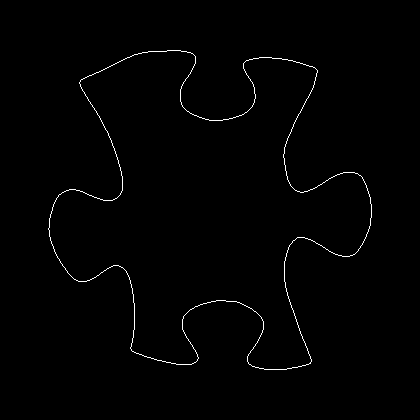

The table this chart was drawn from, first rows:
48, 228
48, 229
49, 230
49, 231
49, 232
49, 233
49, 234
49, 235
49, 236
50, 237
50, 238
50, 239
50, 240
51, 241
51, 242
51, 243
52, 244
52, 245
53, 246
53, 247
53, 248
54, 249
54, 250
54, 251
55, 252
55, 253
56, 254
56, 255
57, 256
57, 257
58, 258
59, 259
59, 260
60, 261
60, 262
61, 263
62, 264
62, 265
63, 266
64, 267
65, 268
65, 269
66, 270
67, 271
67, 272
68, 273
69, 274
70, 275
71, 276
72, 277
73, 278
74, 279
75, 279
76, 280
77, 280
78, 281
79, 281
80, 281
81, 281
82, 281
83, 281
... 1,426 more rows
